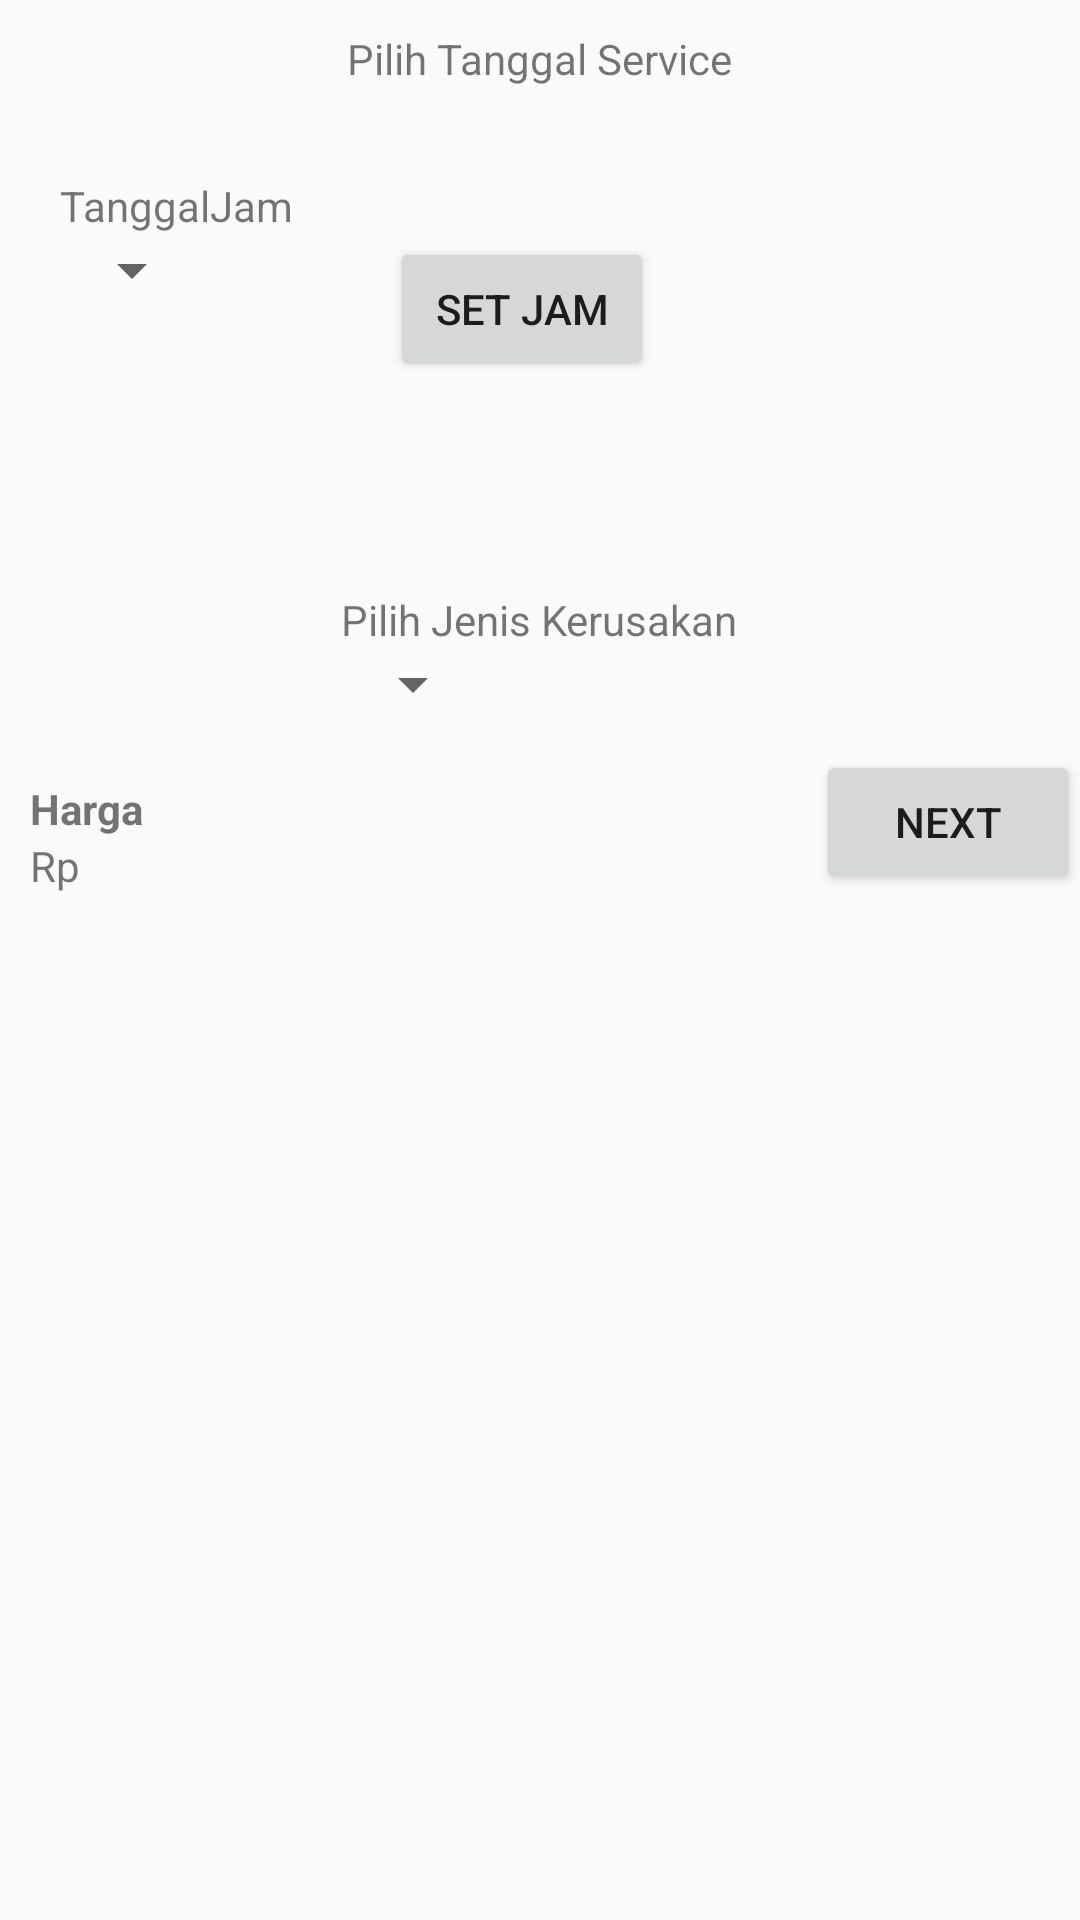

Produce the Android XML layout that renders to this screen, including the resource entries it uses.
<!-- AndroidManifest.xml: application theme AppTheme -->
<!-- res/layout/activity_check_up_page2.xml -->
<?xml version="1.0" encoding="utf-8"?>
<android.support.v4.widget.NestedScrollView
    xmlns:android="http://schemas.android.com/apk/res/android"
    xmlns:app="http://schemas.android.com/apk/res-auto"
    xmlns:tools="http://schemas.android.com/tools"
    android:layout_width="match_parent"
    android:layout_height="match_parent"
    tools:context=".customer.check_up_page.CheckUpPage2">

    <LinearLayout
        android:layout_width="match_parent"
        android:layout_height="wrap_content"
        android:orientation="vertical">
        <LinearLayout
            android:layout_width="match_parent"
            android:layout_height="wrap_content"
            android:gravity="center"
            android:orientation="vertical"
            android:padding="10dp"
            android:background="@drawable/customborder">
            <TextView
                android:layout_width="wrap_content"
                android:layout_height="wrap_content"
                android:text="Pilih Tanggal Service"/>
        </LinearLayout>
        <LinearLayout
            android:layout_width="match_parent"
            android:layout_height="wrap_content"
            android:elevation="3dp"
            android:translationZ="3dp"
            android:layout_margin="10dp"
            android:stateListAnimator="@null"
            android:background="@drawable/customborder"
            android:padding="10dp"
            android:orientation="horizontal">
            <LinearLayout
                android:layout_width="wrap_content"
                android:layout_height="wrap_content"
                android:orientation="vertical">
                <LinearLayout
                    android:layout_width="wrap_content"
                    android:layout_height="wrap_content"
                    android:layout_gravity="center">
                    <TextView
                        android:layout_width="wrap_content"
                        android:layout_height="wrap_content"
                        android:text="Tanggal"/>
                </LinearLayout>
                <Spinner
                    android:id="@+id/spinnerTanggal"
                    android:layout_width="wrap_content"
                    android:layout_height="wrap_content">
                </Spinner>
            </LinearLayout>
            <LinearLayout
                android:layout_width="wrap_content"
                android:layout_height="wrap_content"
                android:orientation="horizontal">
                <LinearLayout
                    android:layout_width="wrap_content"
                    android:layout_height="wrap_content"
                    android:layout_gravity="center"
                    android:orientation="vertical">
                    <TextView
                        android:layout_width="wrap_content"
                        android:layout_height="wrap_content"
                        android:text="Jam"/>
                    <TextView
                        android:id="@+id/jamCheckUp"
                        android:layout_width="wrap_content"
                        android:layout_margin="20dp"
                        android:layout_height="wrap_content" />
                </LinearLayout>
            </LinearLayout>
            <Button
                android:id="@+id/getHoursCheckUp"
                android:layout_width="wrap_content"
                android:layout_height="wrap_content"
                android:layout_margin="20dp"
                android:text="set Jam"/>
        </LinearLayout>
        <LinearLayout
            android:layout_width="match_parent"
            android:layout_height="wrap_content"
            android:padding="10dp"
            android:orientation="vertical">
            <LinearLayout
                android:layout_width="match_parent"
                android:layout_height="wrap_content"
                android:layout_marginTop="20dp"
                android:orientation="horizontal">
                <RelativeLayout
                    android:layout_width="match_parent"
                    android:layout_height="wrap_content"
                    android:gravity="center">
                    <TextView
                        android:layout_width="wrap_content"
                        android:layout_height="wrap_content"
                        android:id="@+id/text1"
                        android:text="Pilih Jenis Kerusakan"/>
                    <Spinner
                        android:layout_width="wrap_content"
                        android:layout_height="wrap_content"
                        android:layout_below="@+id/text1"
                        android:id="@+id/jenisCheckUp"
                        android:textAlignment="center">
                    </Spinner>
                </RelativeLayout>
            </LinearLayout>
        </LinearLayout>
        <LinearLayout
            android:layout_width="match_parent"
            android:layout_height="match_parent"
            android:gravity="bottom"
            android:orientation="horizontal">
            <LinearLayout
                android:layout_width="wrap_content"
                android:layout_height="wrap_content"
                android:paddingLeft="10dp"
                android:orientation="vertical">
                <TextView
                    android:layout_width="wrap_content"
                    android:layout_height="wrap_content"
                    android:textStyle="bold"
                    android:text="Harga"/>
                <TextView
                    android:id="@+id/hargaCheckUp"
                    android:layout_width="wrap_content"
                    android:layout_height="wrap_content"
                    android:text="Rp"/>
            </LinearLayout>
            <LinearLayout
                android:layout_width="match_parent"
                android:layout_height="wrap_content"
                android:gravity="end">
                <Button
                    android:id="@+id/btnNextCheckUp2"
                    android:layout_width="wrap_content"
                    android:layout_height="wrap_content"
                    android:text="Next"/>
            </LinearLayout>
        </LinearLayout>
    </LinearLayout>
</android.support.v4.widget.NestedScrollView>
<!-- resources referenced by this layout -->
<resources>
  <style name="AppTheme" parent="Theme.AppCompat.Light.DarkActionBar">
          
          <item name="colorPrimary">@color/colorPrimary</item>
          <item name="colorPrimaryDark">@color/colorPrimaryDark</item>
          <item name="colorAccent">@color/colorAccent</item>
      </style>
  <color name="colorPrimary">#008577</color>
  <color name="colorPrimaryDark">#00574B</color>
  <color name="colorAccent">#D81B60</color>
</resources>
